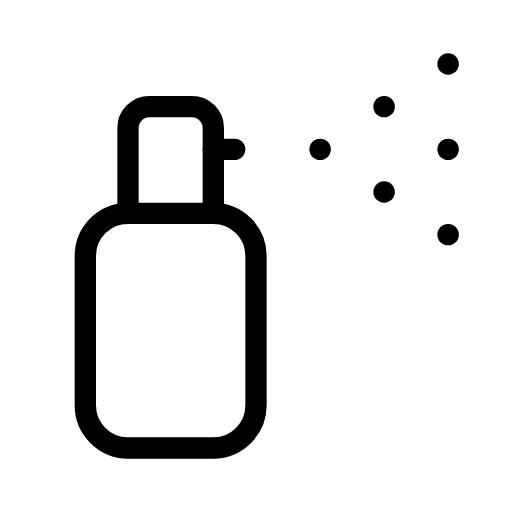
t = 0.00 s
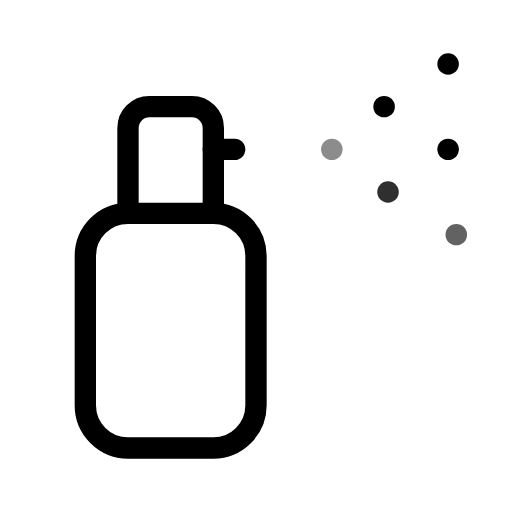
t = 0.33 s
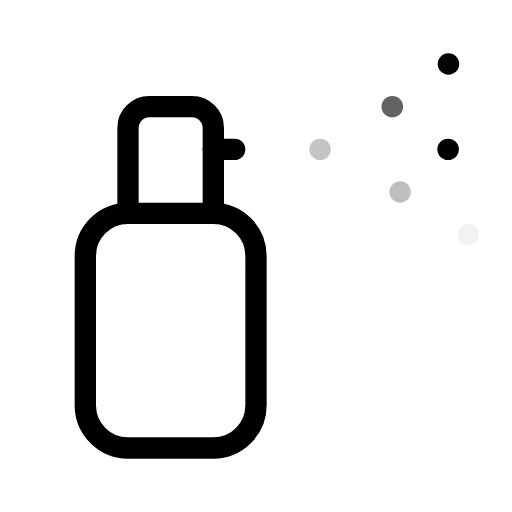
t = 0.67 s
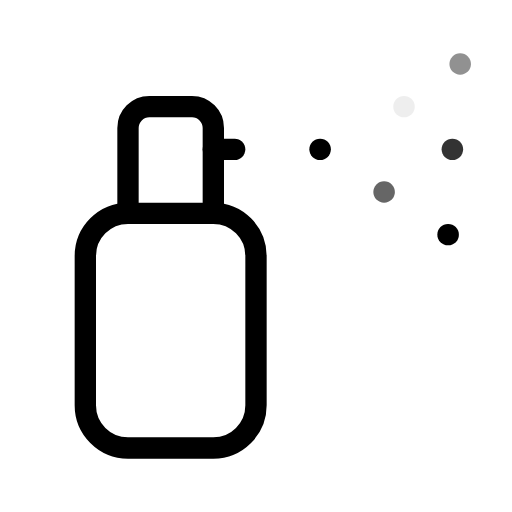
t = 1.00 s
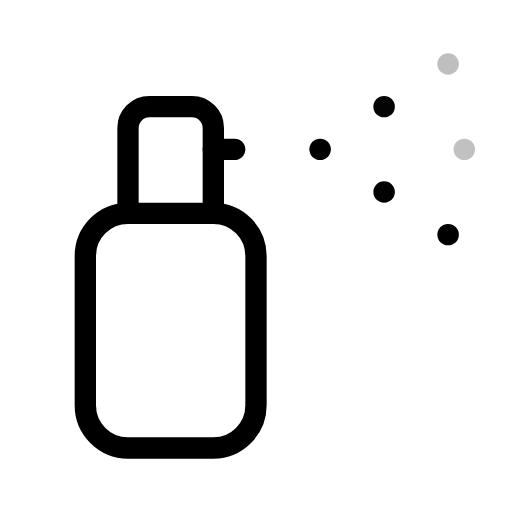
t = 1.34 s
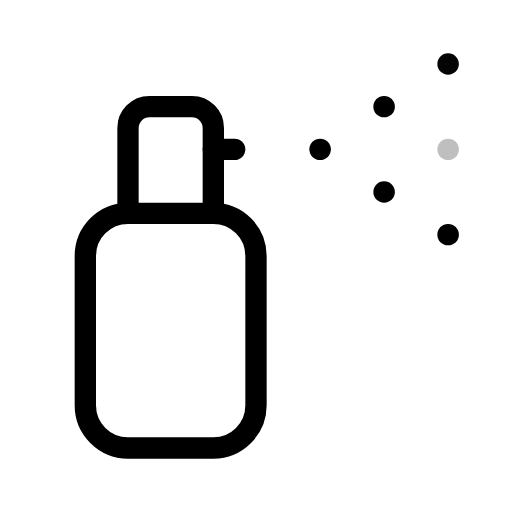
t = 1.56 s

The animated SVG that drew these frames (rendered in a browser with its animation timeline set to each time). Animation: 12 SMIL elements (animate=6,animateTransform=6); one cycle of 2.00 s, repeats indefinitely.

<svg xmlns="http://www.w3.org/2000/svg" width="24" height="24" viewBox="0 0 24 24" fill="none" stroke="currentColor"
     stroke-width="1" stroke-linecap="round" stroke-linejoin="round"
     class="icon icon-tabler icons-tabler-animated icon-tabler-spray">
    <path stroke="none" d="M0 0h24v24H0z" fill="none"/>
    <path d="M4 12a2 2 0 0 1 2 -2h4a2 2 0 0 1 2 2v7a2 2 0 0 1 -2 2h-4a2 2 0 0 1 -2 -2l0 -7"/>
    <path d="M6 10v-4a1 1 0 0 1 1 -1h2a1 1 0 0 1 1 1v4"/>
    <path d="M10 7h1"/>
    <g>
        <animateTransform attributeName="transform" type="translate" values="0 0;0 0;1 0;0 0;0 0;0 0" keyTimes="0;0;0.3;0.3;0.45;1" dur="2s" repeatCount="indefinite"/>
        <animate attributeName="opacity" values="1;1;0;0;1;1" keyTimes="0;0;0.3;0.3;0.45;1" dur="2s" repeatCount="indefinite"/>
        <path d="M15 7h.01"/>
    </g>
    <g>
        <animateTransform attributeName="transform" type="translate" values="0 0;0 0;1 0;0 0;0 0;0 0" keyTimes="0;0.11;0.41;0.41;0.56;1" dur="2s" repeatCount="indefinite"/>
        <animate attributeName="opacity" values="1;1;0;0;1;1" keyTimes="0;0.11;0.41;0.41;0.56;1" dur="2s" repeatCount="indefinite"/>
        <path d="M18 9h.01"/>
    </g>
    <g>
        <animateTransform attributeName="transform" type="translate" values="0 0;0 0;1 0;0 0;0 0;0 0" keyTimes="0;0.22;0.52;0.52;0.67;1" dur="2s" repeatCount="indefinite"/>
        <animate attributeName="opacity" values="1;1;0;0;1;1" keyTimes="0;0.22;0.52;0.52;0.67;1" dur="2s" repeatCount="indefinite"/>
        <path d="M18 5h.01"/>
    </g>
    <g>
        <animateTransform attributeName="transform" type="translate" values="0 0;0 0;1 0;0 0;0 0;0 0" keyTimes="0;0.33;0.63;0.63;0.78;1" dur="2s" repeatCount="indefinite"/>
        <animate attributeName="opacity" values="1;1;0;0;1;1" keyTimes="0;0.33;0.63;0.63;0.78;1" dur="2s" repeatCount="indefinite"/>
        <path d="M21 3h.01"/>
    </g>
    <g>
        <animateTransform attributeName="transform" type="translate" values="0 0;0 0;1 0;0 0;0 0;0 0" keyTimes="0;0.44;0.74;0.74;0.89;1" dur="2s" repeatCount="indefinite"/>
        <animate attributeName="opacity" values="1;1;0;0;1;1" keyTimes="0;0.44;0.74;0.74;0.89;1" dur="2s" repeatCount="indefinite"/>
        <path d="M21 7h.01"/>
    </g>
    <g>
        <animateTransform attributeName="transform" type="translate" values="0 0;0 0;1 0;0 0;0 0;0 0" keyTimes="0;0.05;0.35;0.35;0.5;1" dur="2s" repeatCount="indefinite"/>
        <animate attributeName="opacity" values="1;1;0;0;1;1" keyTimes="0;0.05;0.35;0.35;0.5;1" dur="2s" repeatCount="indefinite"/>
        <path d="M21 11h.01"/>
    </g>
</svg>
